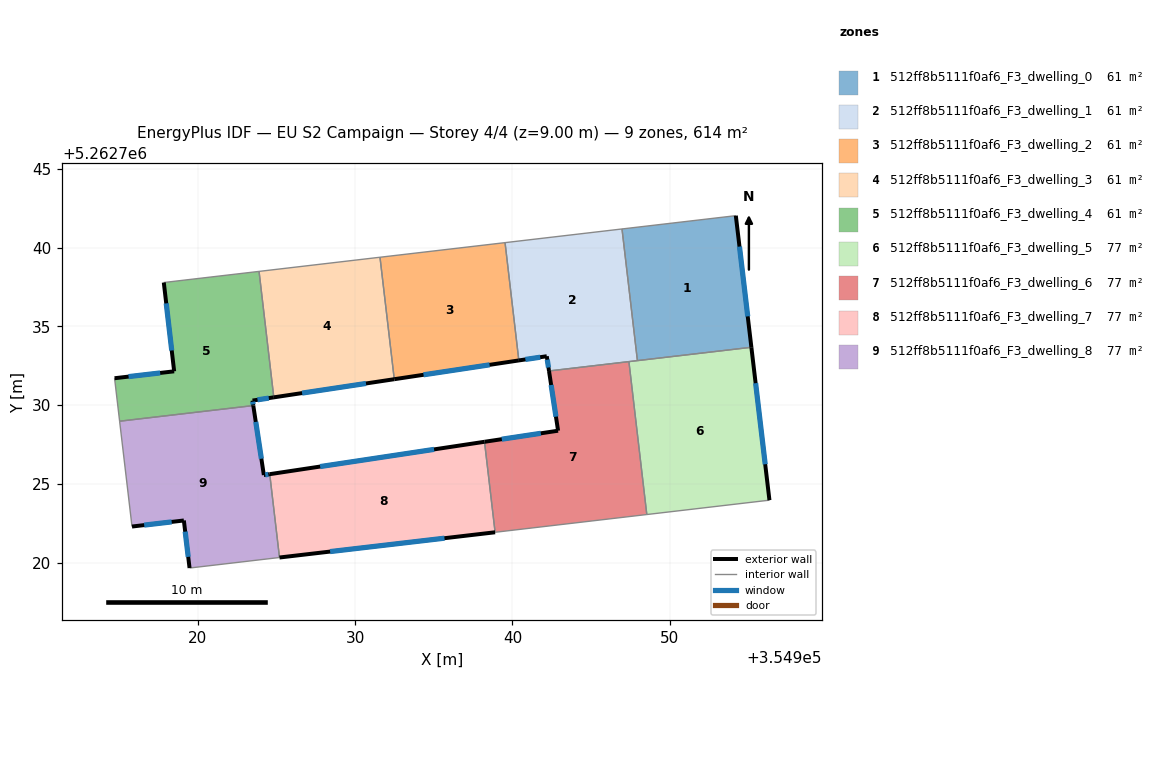
=== STOREY PLAN SPEC (per zone: floor XY polygon, exterior-wall plan segments, windows/doors) ===
zone 1: 512ff8b5111f0af6_F3_dwelling_0  (61.4 m²)
  floor: (354954.20, 5262742.04) (354955.18, 5262733.68) (354947.94, 5262732.83) (354946.96, 5262741.20)
  exterior wall: (354955.18, 5262733.68) – (354954.20, 5262742.04)  [8.4 m]
    window: (354954.95, 5262735.64) – (354954.43, 5262740.08)  [7.1 m²]
  interior walls: 3
zone 2: 512ff8b5111f0af6_F3_dwelling_1  (61.4 m²)
  floor: (354946.96, 5262741.20) (354947.94, 5262732.83) (354942.32, 5262732.17) (354942.18, 5262733.11) (354940.41, 5262732.84) (354939.53, 5262740.33)
  exterior wall: (354942.18, 5262733.11) – (354942.32, 5262732.17)  [0.9 m]
    window: (354942.22, 5262732.89) – (354942.29, 5262732.39)  [0.8 m²]
  exterior wall: (354940.41, 5262732.84) – (354942.18, 5262733.11)  [1.8 m]
    window: (354940.82, 5262732.90) – (354941.77, 5262733.05)  [1.5 m²]
  interior walls: 5
zone 3: 512ff8b5111f0af6_F3_dwelling_2  (61.4 m²)
  floor: (354939.53, 5262740.33) (354940.41, 5262732.84) (354932.49, 5262731.65) (354931.58, 5262739.40)
  exterior wall: (354932.49, 5262731.65) – (354940.41, 5262732.84)  [8.0 m]
    window: (354934.35, 5262731.93) – (354938.55, 5262732.56)  [6.8 m²]
  interior walls: 3
zone 4: 512ff8b5111f0af6_F3_dwelling_3  (61.4 m²)
  floor: (354931.58, 5262739.40) (354932.49, 5262731.65) (354924.84, 5262730.50) (354923.90, 5262738.50)
  exterior wall: (354924.84, 5262730.50) – (354932.49, 5262731.65)  [7.7 m]
    window: (354926.63, 5262730.77) – (354930.69, 5262731.38)  [6.5 m²]
  interior walls: 3
zone 5: 512ff8b5111f0af6_F3_dwelling_4  (61.4 m²)
  floor: (354923.90, 5262738.50) (354924.84, 5262730.50) (354923.48, 5262730.29) (354923.53, 5262729.97) (354915.04, 5262728.98) (354914.72, 5262731.71) (354918.51, 5262732.15) (354917.85, 5262737.79)
  exterior wall: (354923.48, 5262730.29) – (354924.84, 5262730.50)  [1.4 m]
    window: (354923.80, 5262730.34) – (354924.52, 5262730.45)  [1.2 m²]
  exterior wall: (354923.53, 5262729.97) – (354923.48, 5262730.29)  [0.3 m]
    window: (354923.52, 5262730.05) – (354923.50, 5262730.22)  [0.3 m²]
  exterior wall: (354918.51, 5262732.15) – (354914.72, 5262731.71)  [3.8 m]
    window: (354917.62, 5262732.05) – (354915.61, 5262731.81)  [3.2 m²]
  exterior wall: (354917.85, 5262737.79) – (354918.51, 5262732.15)  [5.7 m]
    window: (354918.00, 5262736.47) – (354918.35, 5262733.47)  [4.8 m²]
  interior walls: 4
zone 6: 512ff8b5111f0af6_F3_dwelling_5  (76.7 m²)
  floor: (354955.18, 5262733.68) (354956.33, 5262723.96) (354948.54, 5262723.05) (354947.40, 5262732.77)
  exterior wall: (354956.33, 5262723.96) – (354955.18, 5262733.68)  [9.8 m]
    window: (354956.06, 5262726.24) – (354955.45, 5262731.40)  [8.3 m²]
  interior walls: 4
zone 7: 512ff8b5111f0af6_F3_dwelling_6  (76.7 m²)
  floor: (354947.40, 5262732.77) (354948.54, 5262723.05) (354938.90, 5262721.92) (354938.23, 5262727.67) (354942.90, 5262728.38) (354942.32, 5262732.17)
  exterior wall: (354942.90, 5262728.38) – (354938.23, 5262727.67)  [4.7 m]
    window: (354941.80, 5262728.21) – (354939.32, 5262727.84)  [4.0 m²]
  exterior wall: (354942.32, 5262732.17) – (354942.90, 5262728.38)  [3.8 m]
    window: (354942.46, 5262731.28) – (354942.77, 5262729.27)  [3.2 m²]
  interior walls: 4
zone 8: 512ff8b5111f0af6_F3_dwelling_7  (76.7 m²)
  floor: (354938.23, 5262727.67) (354938.90, 5262721.92) (354925.20, 5262720.32) (354924.58, 5262725.61)
  exterior wall: (354938.23, 5262727.67) – (354924.58, 5262725.61)  [13.8 m]
    window: (354935.02, 5262727.19) – (354927.78, 5262726.10)  [11.6 m²]
  exterior wall: (354925.20, 5262720.32) – (354938.90, 5262721.92)  [13.8 m]
    window: (354928.42, 5262720.69) – (354935.68, 5262721.54)  [11.6 m²]
  interior walls: 2
zone 9: 512ff8b5111f0af6_F3_dwelling_8  (76.7 m²)
  floor: (354923.53, 5262729.97) (354924.20, 5262725.56) (354924.58, 5262725.61) (354925.20, 5262720.32) (354919.48, 5262719.65) (354919.12, 5262722.67) (354915.83, 5262722.29) (354915.04, 5262728.98)
  exterior wall: (354924.20, 5262725.56) – (354923.53, 5262729.97)  [4.5 m]
    window: (354924.05, 5262726.59) – (354923.69, 5262728.94)  [3.8 m²]
  exterior wall: (354924.58, 5262725.61) – (354924.20, 5262725.56)  [0.4 m]
    window: (354924.49, 5262725.60) – (354924.29, 5262725.57)  [0.3 m²]
  exterior wall: (354919.12, 5262722.67) – (354919.48, 5262719.65)  [3.0 m]
    window: (354919.21, 5262721.96) – (354919.40, 5262720.36)  [2.6 m²]
  exterior wall: (354915.83, 5262722.29) – (354919.12, 5262722.67)  [3.3 m]
    window: (354916.60, 5262722.38) – (354918.35, 5262722.58)  [2.8 m²]
  interior walls: 4

=== DERIVED (storey summary) ===
Building: EU S2 Campaign
Storey: 4 of 4  (floor level z = 9.00 m)
Storey gross floor area: 613.7 m²
Zones on this storey: 9
  - 512ff8b5111f0af6_F3_dwelling_0: floor 61.4 m²; exterior wall 8.4 m (25.3 m²); 1 window(s) 7.1 m²; WWR 28.1%
  - 512ff8b5111f0af6_F3_dwelling_1: floor 61.4 m²; exterior wall 2.7 m (8.2 m²); 2 window(s) 2.3 m²; WWR 28.1%
  - 512ff8b5111f0af6_F3_dwelling_2: floor 61.4 m²; exterior wall 8.0 m (24.0 m²); 1 window(s) 6.8 m²; WWR 28.1%
  - 512ff8b5111f0af6_F3_dwelling_3: floor 61.4 m²; exterior wall 7.7 m (23.2 m²); 1 window(s) 6.5 m²; WWR 28.1%
  - 512ff8b5111f0af6_F3_dwelling_4: floor 61.4 m²; exterior wall 11.2 m (33.5 m²); 4 window(s) 9.4 m²; WWR 28.1%
  - 512ff8b5111f0af6_F3_dwelling_5: floor 76.7 m²; exterior wall 9.8 m (29.4 m²); 1 window(s) 8.3 m²; WWR 28.1%
  - 512ff8b5111f0af6_F3_dwelling_6: floor 76.7 m²; exterior wall 8.6 m (25.7 m²); 2 window(s) 7.2 m²; WWR 28.1%
  - 512ff8b5111f0af6_F3_dwelling_7: floor 76.7 m²; exterior wall 27.6 m (82.8 m²); 2 window(s) 23.3 m²; WWR 28.1%
  - 512ff8b5111f0af6_F3_dwelling_8: floor 76.7 m²; exterior wall 11.2 m (33.6 m²); 4 window(s) 9.5 m²; WWR 28.1%
Zone adjacency (shared interzone walls):
  - 512ff8b5111f0af6_F3_dwelling_0 ↔ 512ff8b5111f0af6_F3_dwelling_1
  - 512ff8b5111f0af6_F3_dwelling_0 ↔ 512ff8b5111f0af6_F3_dwelling_5
  - 512ff8b5111f0af6_F3_dwelling_1 ↔ 512ff8b5111f0af6_F3_dwelling_2
  - 512ff8b5111f0af6_F3_dwelling_1 ↔ 512ff8b5111f0af6_F3_dwelling_5
  - 512ff8b5111f0af6_F3_dwelling_1 ↔ 512ff8b5111f0af6_F3_dwelling_6
  - 512ff8b5111f0af6_F3_dwelling_2 ↔ 512ff8b5111f0af6_F3_dwelling_3
  - 512ff8b5111f0af6_F3_dwelling_3 ↔ 512ff8b5111f0af6_F3_dwelling_4
  - 512ff8b5111f0af6_F3_dwelling_4 ↔ 512ff8b5111f0af6_F3_dwelling_8
  - 512ff8b5111f0af6_F3_dwelling_5 ↔ 512ff8b5111f0af6_F3_dwelling_6
  - 512ff8b5111f0af6_F3_dwelling_6 ↔ 512ff8b5111f0af6_F3_dwelling_7
  - 512ff8b5111f0af6_F3_dwelling_7 ↔ 512ff8b5111f0af6_F3_dwelling_8